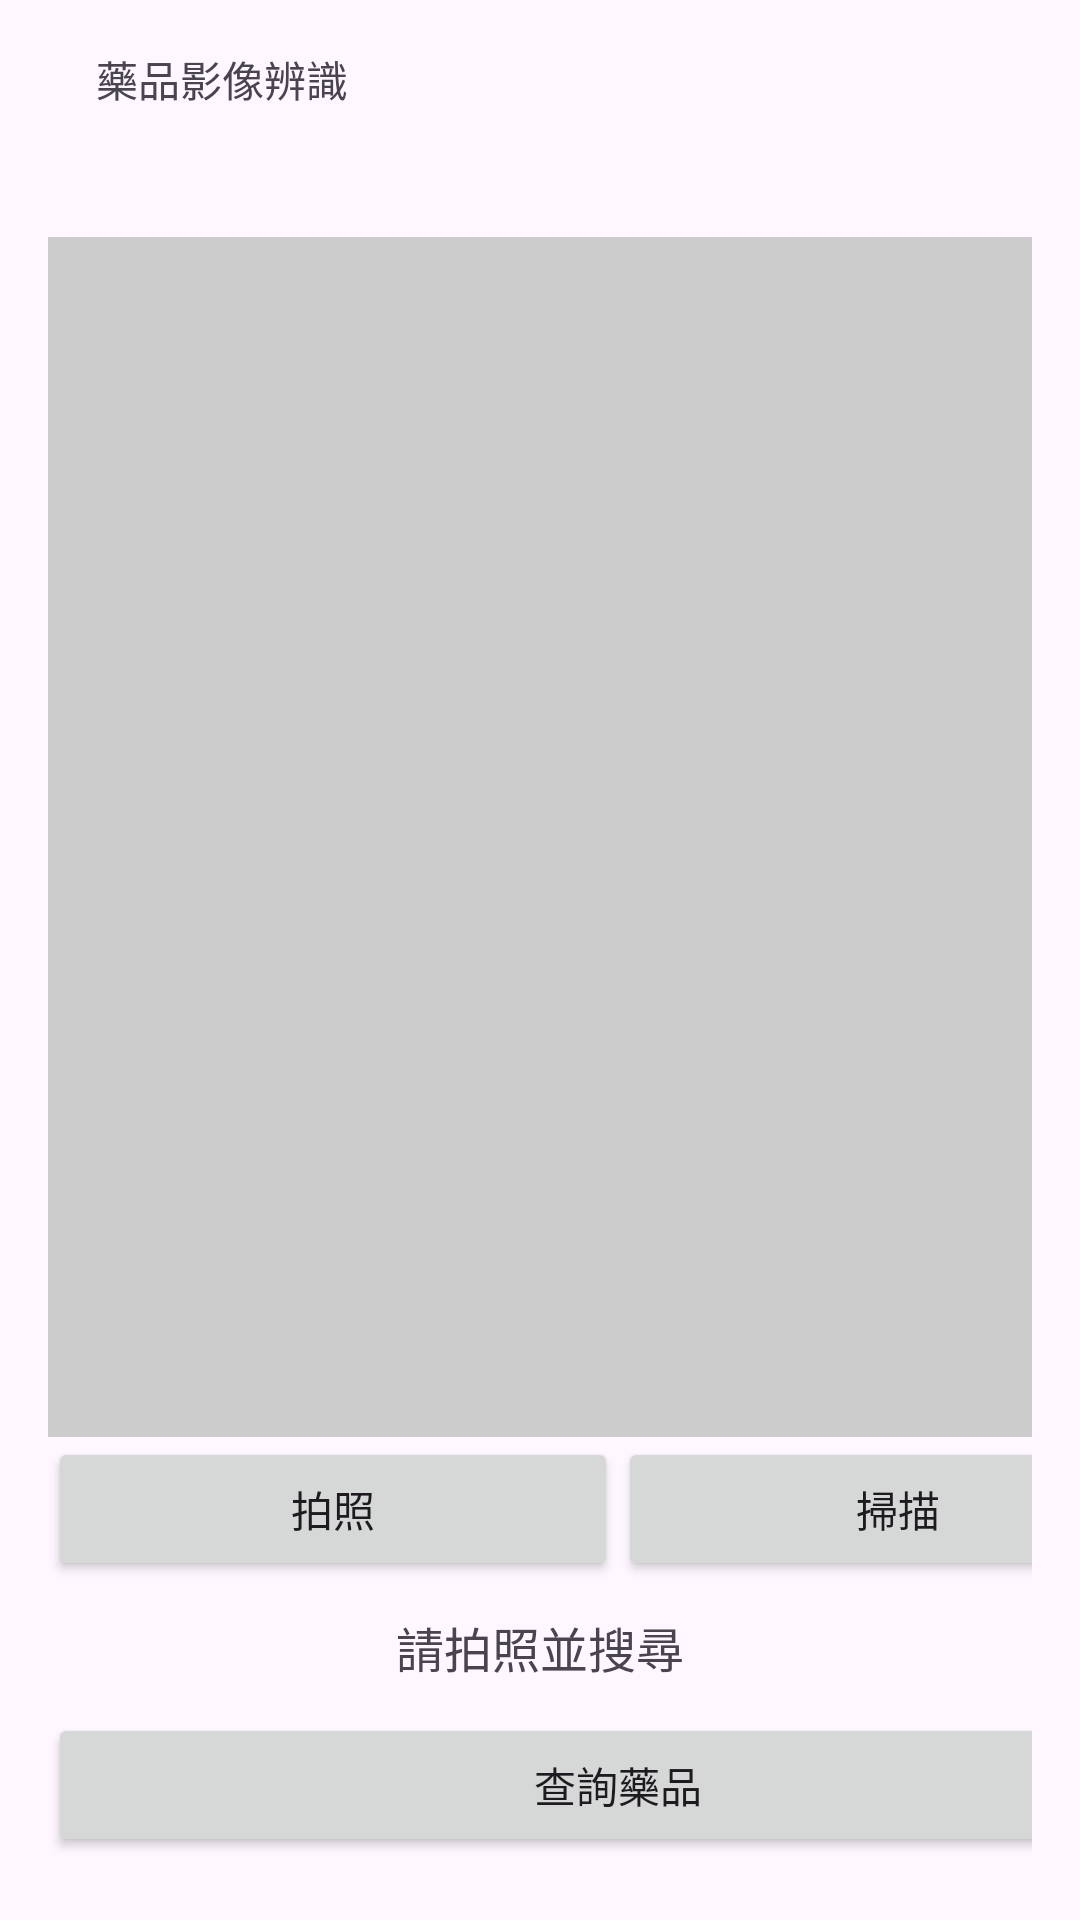

This screen was rendered from an Android layout file. Write that file and the resources it references.
<!-- AndroidManifest.xml: application theme Theme.MedicineApp -->
<!-- res/layout/activity_camera.xml -->
<?xml version="1.0" encoding="utf-8"?>
<androidx.constraintlayout.widget.ConstraintLayout xmlns:android="http://schemas.android.com/apk/res/android"
    xmlns:app="http://schemas.android.com/apk/res-auto"
    xmlns:tools="http://schemas.android.com/tools"
    android:layout_width="match_parent"
    android:layout_height="match_parent">

    <LinearLayout
        android:layout_width="match_parent"
        android:layout_height="match_parent"
        android:orientation="vertical"
        android:padding="16dp"
        tools:layout_editor_absoluteX="-16dp"
        tools:layout_editor_absoluteY="0dp">

        <TextView
            android:id="@+id/textView"
            android:layout_width="360dp"
            android:layout_height="47dp"
            android:layout_marginStart="16dp"
            android:layout_marginLeft="16dp"
            android:layout_marginEnd="294dp"
            android:layout_marginRight="294dp"
            android:text="藥品影像辨識"
            app:layout_constraintEnd_toEndOf="parent"
            app:layout_constraintStart_toStartOf="parent" />

        <ImageView
            android:id="@+id/imageView"
            android:layout_width="match_parent"
            android:layout_height="400dp"
            android:layout_marginTop="16dp"
            android:background="#CCCCCC"
            android:scaleType="fitCenter" />

        <LinearLayout
            android:layout_width="match_parent"
            android:layout_height="wrap_content"
            android:orientation="horizontal">

            <Button
                android:id="@+id/cameraButton"
                android:layout_width="190dp"
                android:layout_height="wrap_content"
                android:text="拍照" />

            <Button android:id="@+id/scanQRButton"
                android:layout_width="187dp"
                android:layout_height="wrap_content"
                android:text="掃描"/>


        </LinearLayout>

        <TextView
            android:id="@+id/resultText"
            android:layout_width="match_parent"
            android:layout_height="44dp"
            android:gravity="center"
            android:text="請拍照並搜尋"
            android:textSize="16sp" />
            <Button
                android:id="@+id/searchButton"
                android:layout_width="380dp"
                android:layout_height="wrap_content"
                android:text="查詢藥品" />


    </LinearLayout>


</androidx.constraintlayout.widget.ConstraintLayout>
<!-- resources referenced by this layout -->
<resources>
  <style name="Theme.MedicineApp" parent="Base.Theme.MedicineApp" />
  <style name="Base.Theme.MedicineApp" parent="Theme.Material3.DayNight.NoActionBar">
  
          <item name="android:statusBarColor">@color/blue</item>
          <item name="colorPrimaryDark">@color/blue</item>
          <item name="colorPrimary">@color/blue</item>
          <item name="colorAccent">@color/blue</item>
          
          
      </style>
  <color name="blue">#20B2AA</color>
</resources>
